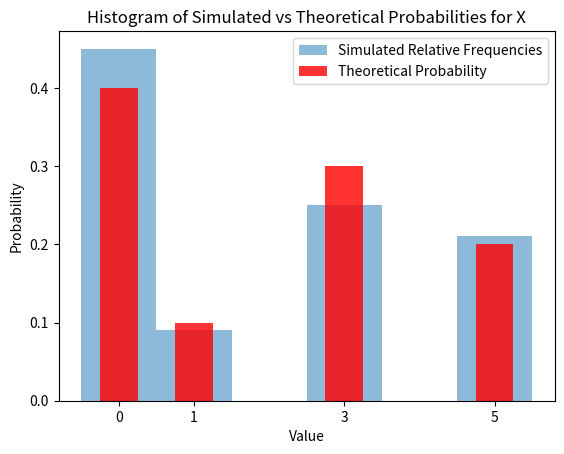

Python code for this plot:
import numpy as np
import matplotlib.pyplot as plt

# Define the random variable X and its probabilities
x = [0, 1, 3, 5]
p = [0.4, 0.1, 0.3, 0.2]

# Number of simulations
N = 100

# Use numpy to simulate N random values for X
rng = np.random.default_rng()
simulated_values = rng.choice(x, size=N, replace=True, p=p)

# Create a histogram of the simulated values
plt.hist(simulated_values, bins=np.arange(-0.5, max(x)+1.5, 1), density=True, alpha=0.5, label='Simulated Relative Frequencies')

# Overlay the theoretical probabilities
for value, prob in zip(x, p):
    plt.bar(value, prob, width=0.5, alpha=0.8, color='red', label='Theoretical Probability' if value == x[0] else "")

# Add labels and title
plt.xlabel('Value')
plt.ylabel('Probability')
plt.title('Histogram of Simulated vs Theoretical Probabilities for X')
plt.xticks(x)  # Set x-ticks to show each value of X
plt.legend()
plt.show()
